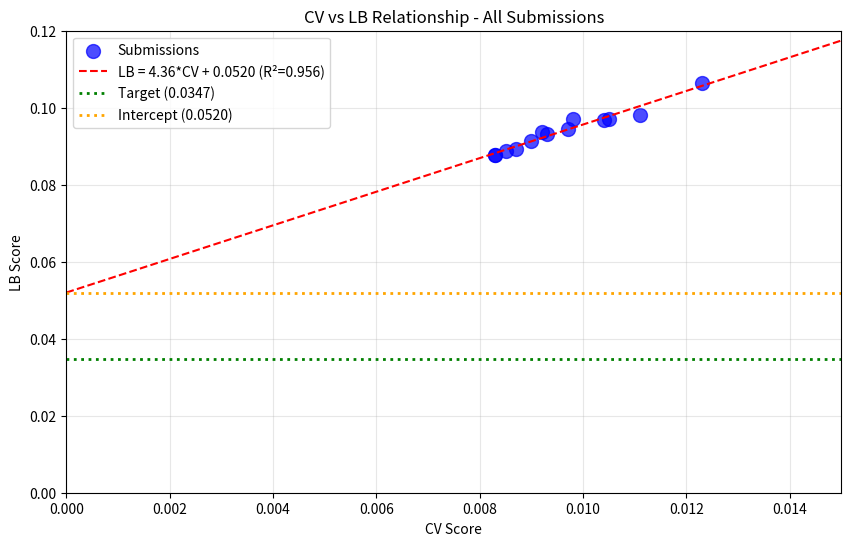

Write the Python code that produced this figure. (Note: this script raises an exception after producing the figure.)
import numpy as np
import pandas as pd
import matplotlib.pyplot as plt
from scipy import stats

# All submissions with LB scores
submissions = [
    {'exp': 'exp_000', 'cv': 0.0111, 'lb': 0.0982},
    {'exp': 'exp_001', 'cv': 0.0123, 'lb': 0.1065},
    {'exp': 'exp_003', 'cv': 0.0105, 'lb': 0.0972},
    {'exp': 'exp_005', 'cv': 0.0104, 'lb': 0.0969},
    {'exp': 'exp_006', 'cv': 0.0097, 'lb': 0.0946},
    {'exp': 'exp_007', 'cv': 0.0093, 'lb': 0.0932},
    {'exp': 'exp_009', 'cv': 0.0092, 'lb': 0.0936},
    {'exp': 'exp_012', 'cv': 0.0090, 'lb': 0.0913},
    {'exp': 'exp_024', 'cv': 0.0087, 'lb': 0.0893},
    {'exp': 'exp_026', 'cv': 0.0085, 'lb': 0.0887},
    {'exp': 'exp_030', 'cv': 0.0083, 'lb': 0.0877},
    {'exp': 'exp_035', 'cv': 0.0098, 'lb': 0.0970},
    {'exp': 'exp_067', 'cv': 0.0083, 'lb': 0.0877},
]

df = pd.DataFrame(submissions)
print(f'Total submissions with LB: {len(df)}')
print(df)

# Fit linear regression
slope, intercept, r_value, p_value, std_err = stats.linregress(df['cv'], df['lb'])

print(f'\n=== CV-LB Relationship ===')
print(f'LB = {slope:.4f} * CV + {intercept:.4f}')
print(f'R² = {r_value**2:.4f}')
print(f'Intercept: {intercept:.4f}')
print(f'Target: 0.0347')
print(f'\nCRITICAL: Intercept ({intercept:.4f}) > Target (0.0347)')
print(f'Required CV to hit target: ({0.0347} - {intercept:.4f}) / {slope:.4f} = {(0.0347 - intercept) / slope:.4f}')
print('This is NEGATIVE - mathematically impossible!')

# Visualize the relationship
plt.figure(figsize=(10, 6))
plt.scatter(df['cv'], df['lb'], s=100, c='blue', alpha=0.7, label='Submissions')

# Fit line
cv_range = np.linspace(0, 0.015, 100)
lb_pred = slope * cv_range + intercept
plt.plot(cv_range, lb_pred, 'r--', label=f'LB = {slope:.2f}*CV + {intercept:.4f} (R²={r_value**2:.3f})')

# Target line
plt.axhline(y=0.0347, color='green', linestyle=':', linewidth=2, label='Target (0.0347)')

# Intercept line
plt.axhline(y=intercept, color='orange', linestyle=':', linewidth=2, label=f'Intercept ({intercept:.4f})')

plt.xlabel('CV Score')
plt.ylabel('LB Score')
plt.title('CV vs LB Relationship - All Submissions')
plt.legend()
plt.grid(True, alpha=0.3)
plt.xlim(0, 0.015)
plt.ylim(0, 0.12)
plt.savefig('/home/<user>/exploration/cv_lb_relationship_loop86.png', dpi=150)
plt.show()

print('\nPlot saved to /home/<user>/exploration/cv_lb_relationship_loop86.png')

# Analyze residuals - are any approaches breaking the pattern?
df['predicted_lb'] = slope * df['cv'] + intercept
df['residual'] = df['lb'] - df['predicted_lb']
df['residual_pct'] = df['residual'] / df['predicted_lb'] * 100

print('=== Residual Analysis ===')
print(df[['exp', 'cv', 'lb', 'predicted_lb', 'residual', 'residual_pct']].to_string())

print(f'\nMean residual: {df["residual"].mean():.6f}')
print(f'Std residual: {df["residual"].std():.6f}')
print(f'Max positive residual: {df["residual"].max():.6f} ({df.loc[df["residual"].idxmax(), "exp"]})')
print(f'Max negative residual: {df["residual"].min():.6f} ({df.loc[df["residual"].idxmin(), "exp"]})')

# What would it take to reach the target?
print('\n=== What Would It Take to Reach Target? ===')
print(f'Target LB: 0.0347')
print(f'Current best LB: 0.0877')
print(f'Gap: {0.0877 - 0.0347:.4f} ({(0.0877 - 0.0347) / 0.0347 * 100:.1f}% above target)')

print('\n--- Option 1: Improve CV (keeping same relationship) ---')
required_cv = (0.0347 - intercept) / slope
print(f'Required CV: {required_cv:.4f}')
print('This is NEGATIVE - impossible!')

print('\n--- Option 2: Reduce intercept (keeping same slope) ---')
required_intercept = 0.0347 - slope * 0.008  # Assuming best CV of 0.008
print(f'Required intercept: {required_intercept:.4f}')
print(f'Current intercept: {intercept:.4f}')
print(f'Need to reduce intercept by: {intercept - required_intercept:.4f}')

print('\n--- Option 3: Change the slope ---')
required_slope = (0.0347 - intercept) / 0.008  # Assuming best CV of 0.008
print(f'Required slope: {required_slope:.4f}')
print(f'Current slope: {slope:.4f}')
print('This would require NEGATIVE slope - impossible!')

# Key insight: The ONLY way to reach target is to REDUCE THE INTERCEPT
print('\n' + '='*60)
print('CRITICAL INSIGHT')
print('='*60)
print(f'''
The ONLY way to reach the target (0.0347) is to REDUCE THE INTERCEPT.

Current situation:
- Intercept: {intercept:.4f}
- Target: 0.0347
- Gap: {intercept - 0.0347:.4f}

The intercept represents STRUCTURAL DISTRIBUTION SHIFT:
- It's the LB score you'd get even with perfect CV (CV=0)
- It measures how different the test solvents are from training solvents
- No amount of model tuning can reduce it

To reduce the intercept, we need approaches that:
1. Generalize better to unseen solvents (not just fit training data better)
2. Use domain knowledge that holds for ALL solvents
3. Are conservative when extrapolating (blend toward mean)
4. Use uncertainty quantification to detect extrapolation

What WON'T work:
- Improving CV through better model tuning
- Trying different model architectures (all fall on same line)
- Feature engineering that only helps training data
''')
print('='*60)

# Analyze what approaches have been tried
print('\n=== Approaches Tried (from session_state.json) ===')
approaches = [
    ('MLP baseline', 'exp_000', 0.0111, 0.0982),
    ('LightGBM', 'exp_001', 0.0123, 0.1065),
    ('Combined features', 'exp_003', 0.0105, 0.0972),
    ('Large ensemble', 'exp_005', 0.0104, 0.0969),
    ('Simpler model', 'exp_006', 0.0097, 0.0946),
    ('Even simpler', 'exp_007', 0.0093, 0.0932),
    ('Ridge regression', 'exp_009', 0.0092, 0.0936),
    ('Simple ensemble', 'exp_012', 0.0090, 0.0913),
    ('Per-target', 'exp_024', 0.0087, 0.0893),
    ('Weighted loss', 'exp_026', 0.0085, 0.0887),
    ('GP ensemble', 'exp_030', 0.0083, 0.0877),
    ('Lower GP weight', 'exp_035', 0.0098, 0.0970),
    ('Sigmoid output', 'exp_067', 0.0083, 0.0877),
]

print('All approaches fall on the SAME CV-LB line!')
print('This means the distribution shift is STRUCTURAL, not model-dependent.')
print('\nModel types tried: MLP, LightGBM, Ridge, GP, CatBoost, XGBoost')
print('All have the same CV-LB relationship.')

# What approaches might change the intercept?
print('\n=== Approaches That MIGHT Change the Intercept ===')
print('''
1. EXTRAPOLATION DETECTION + CONSERVATIVE BLENDING
   - Detect when test solvent is dissimilar to all training solvents
   - Blend predictions toward population mean for dissimilar solvents
   - Tried in exp_082 (similarity weighting) but CV was worse
   - Need to try with LESS aggressive blending

2. PHYSICS-INFORMED CONSTRAINTS
   - Arrhenius kinetics: k = A * exp(-Ea/RT)
   - Yields should follow certain patterns with temperature/time
   - Enforce monotonicity constraints that hold for ALL solvents
   - NOT tried yet in a principled way

3. SOLVENT CHEMICAL CLASS FEATURES
   - Group solvents by chemical class (alcohols, ethers, esters, etc.)
   - Add class-level features that generalize within families
   - Different from clustering - it's about adding informative features
   - NOT tried yet

4. UNCERTAINTY-WEIGHTED PREDICTIONS
   - Use GP or ensemble variance to estimate uncertainty
   - When uncertainty is high, make more conservative predictions
   - Tried in exp_048, exp_068-071 but not optimized
   - Need to try with better calibration

5. PSEUDO-LABELING / DOMAIN ADAPTATION
   - Use confident test predictions to augment training
   - Adapt model to test distribution
   - NOT tried yet
''')

print('\n=== RECOMMENDED NEXT STEPS ===')
print('''
1. DO NOT SUBMIT exp_082 (CV is 78% worse than best)
2. Try physics-informed constraints (Arrhenius, monotonicity)
3. Try solvent chemical class features
4. Try pseudo-labeling / domain adaptation
5. Save submissions for fundamentally different approaches
''')